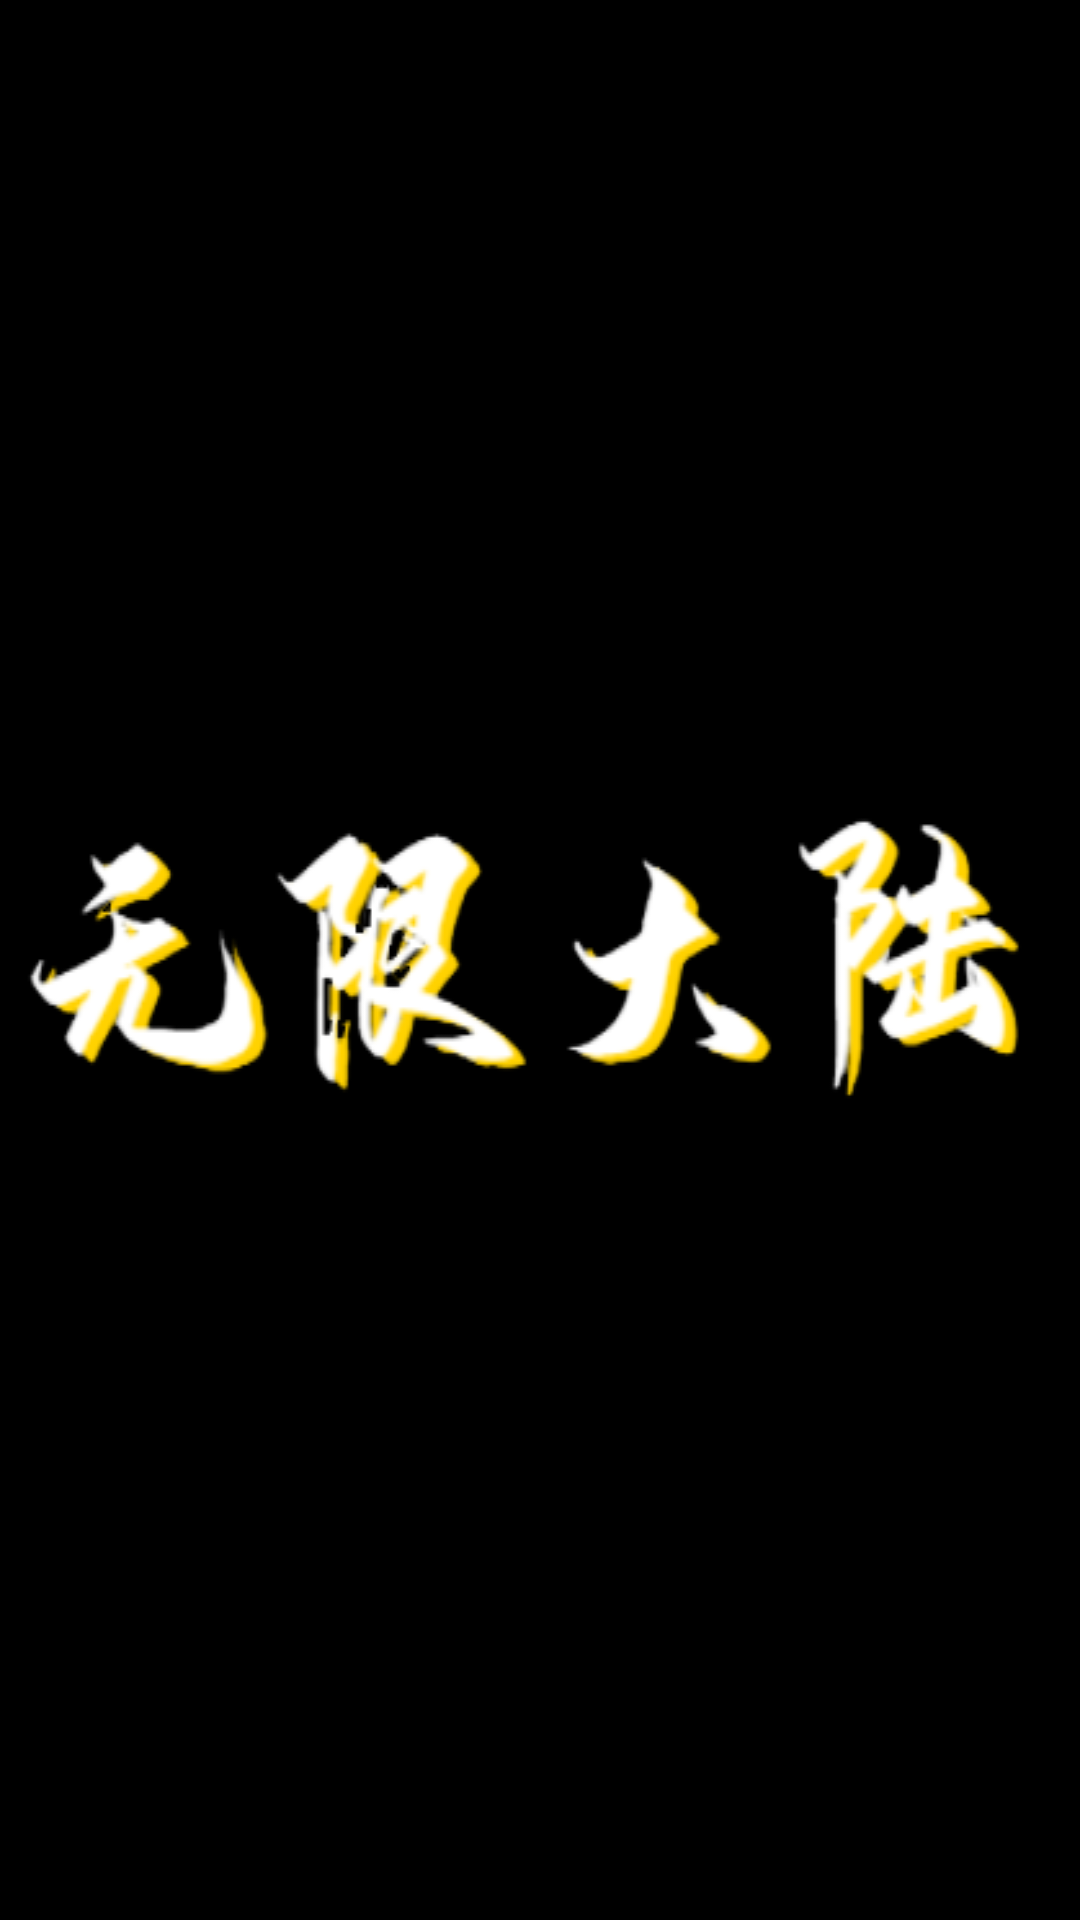

Write the Android layout XML for this screen, with the resource values it uses.
<!-- AndroidManifest.xml: application theme AppTheme -->
<!-- res/layout/activity_black.xml -->
<?xml version="1.0" encoding="utf-8"?>
<LinearLayout xmlns:android="http://schemas.android.com/apk/res/android"
    xmlns:tools="http://schemas.android.com/tools"
    android:layout_width="match_parent"
    android:layout_height="match_parent"
    tools:context=".BlackActivity"
    android:background="#000000"
    android:gravity="center">

    <ImageView
        android:id="@+id/iv_1"
        android:layout_width="wrap_content"
        android:layout_height="wrap_content"
        android:background="@drawable/appname"/>

</LinearLayout>
<!-- resources referenced by this layout -->
<resources>
  <!-- drawable appname: png bitmap (drawable, 31947 bytes) -->
  <style name="AppTheme" parent="Theme.AppCompat.Light.NoActionBar">
          
          <item name="colorPrimary">@color/colorPrimary</item>
          <item name="colorPrimaryDark">@color/colorPrimaryDark</item>
          <item name="colorAccent">@color/colorAccent</item>
          <item name="android:windowFullscreen">true</item>
          <item name="android:windowNoTitle">true</item>
      </style>
  <!-- not gathered from this repository: default colours our renderer supplied (Android Studio template values) -->
  <color name="colorPrimary">#FF6200EE</color>
  <color name="colorPrimaryDark">#FF3700B3</color>
  <color name="colorAccent">#FF03DAC5</color>
</resources>
